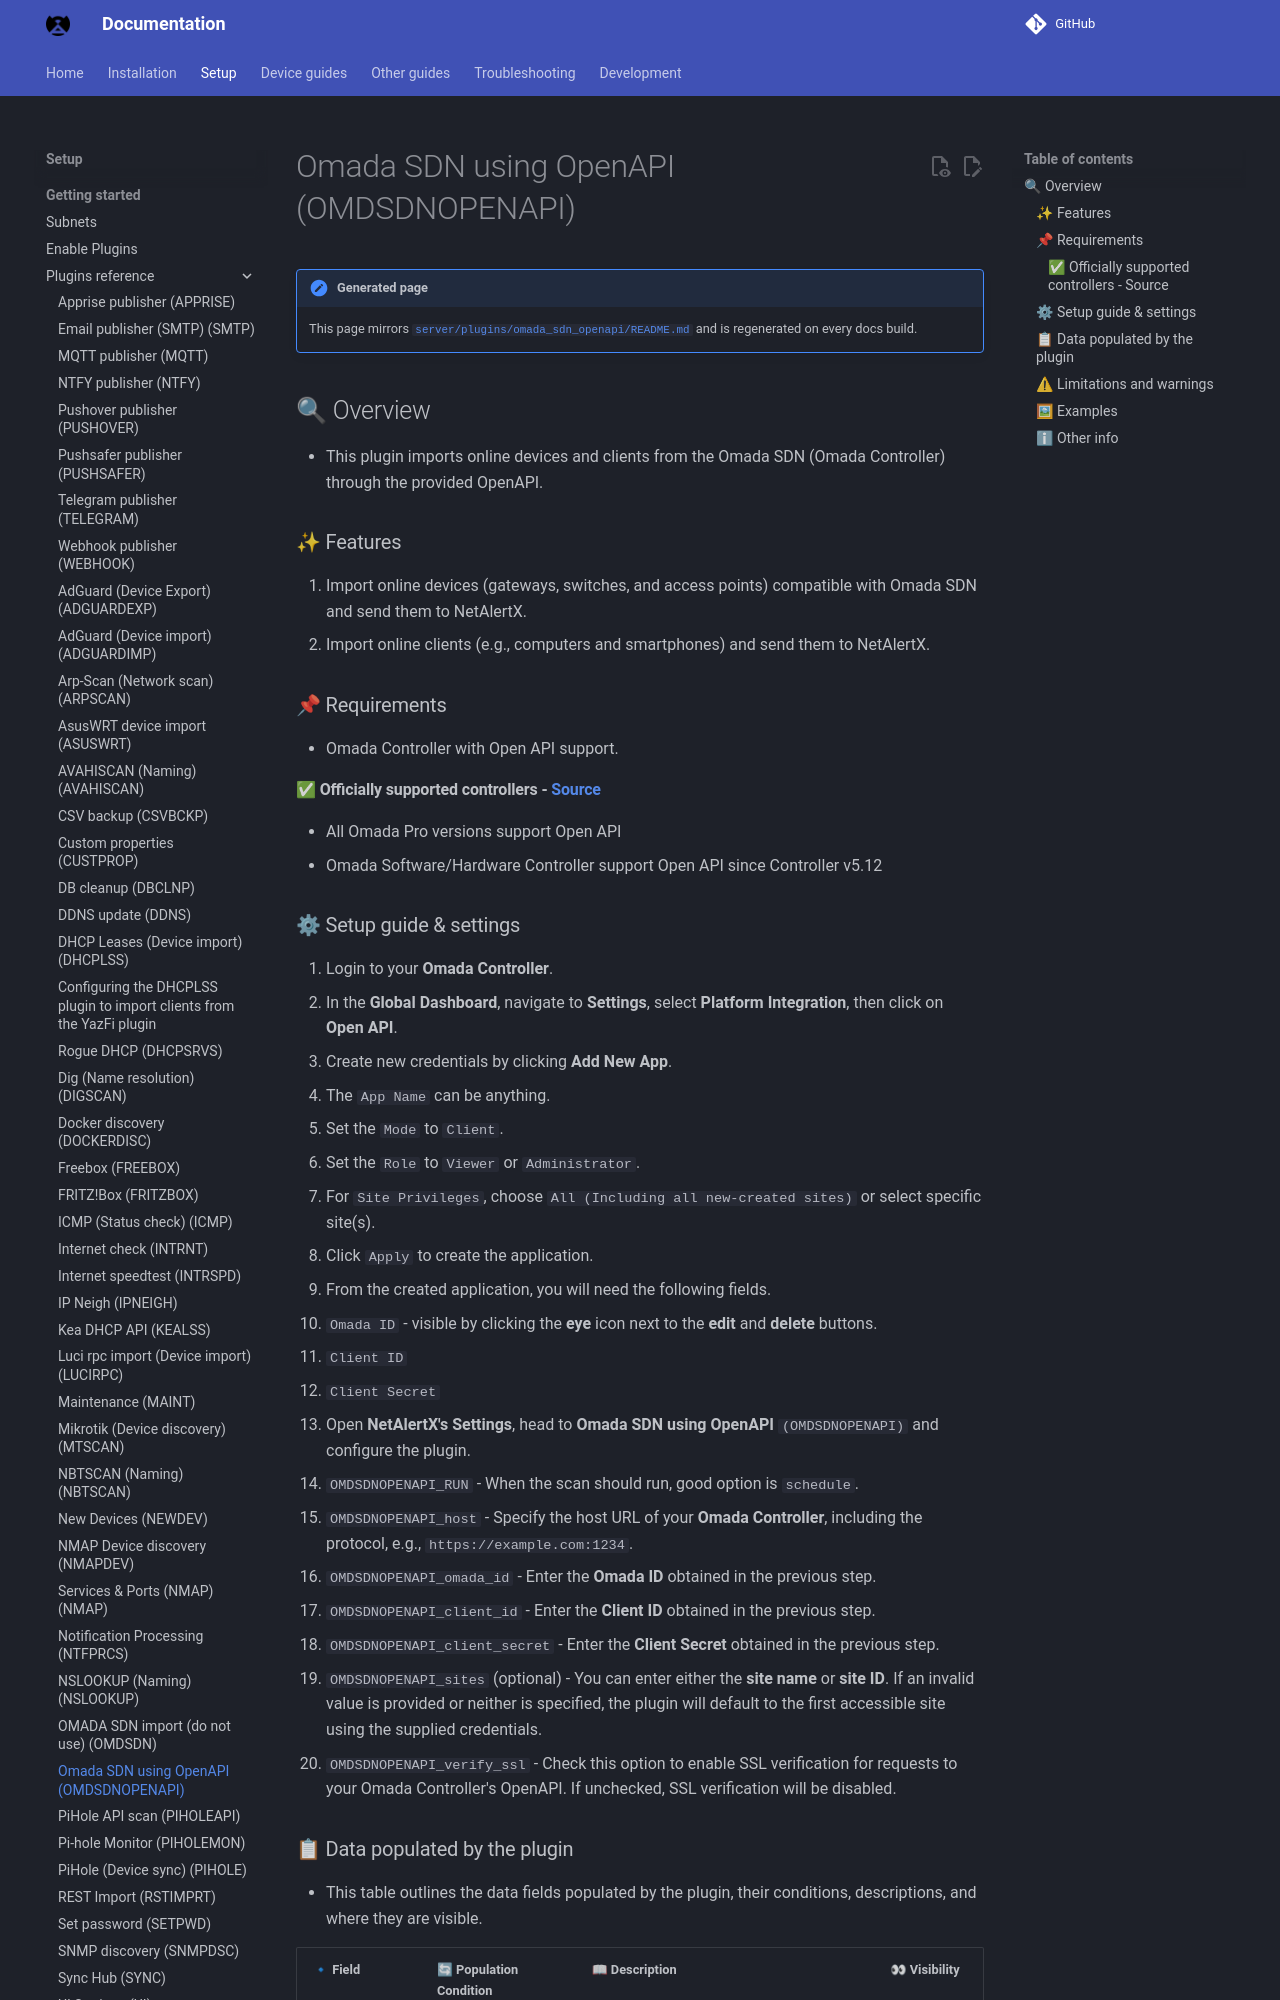

repository: bryanwills/NetAlertX · page: plugins/omada_sdn_openapi/index.html · generator: mkdocs

## 🔍 Overview

- This plugin imports online devices and clients from the Omada SDN (Omada Controller) through the provided OpenAPI.

### ✨ Features

1. Import online devices (gateways, switches, and access points) compatible with Omada SDN and send them to NetAlertX.
2. Import online clients (e.g., computers and smartphones) and send them to NetAlertX.

### 📌 Requirements

- Omada Controller with Open API support.

#### ✅ Officially supported controllers - [Source](https://community.tp-link.com/en/business/forum/topic/590430)
   - All Omada Pro versions support Open API
   - Omada Software/Hardware Controller support Open API since Controller v5.12
